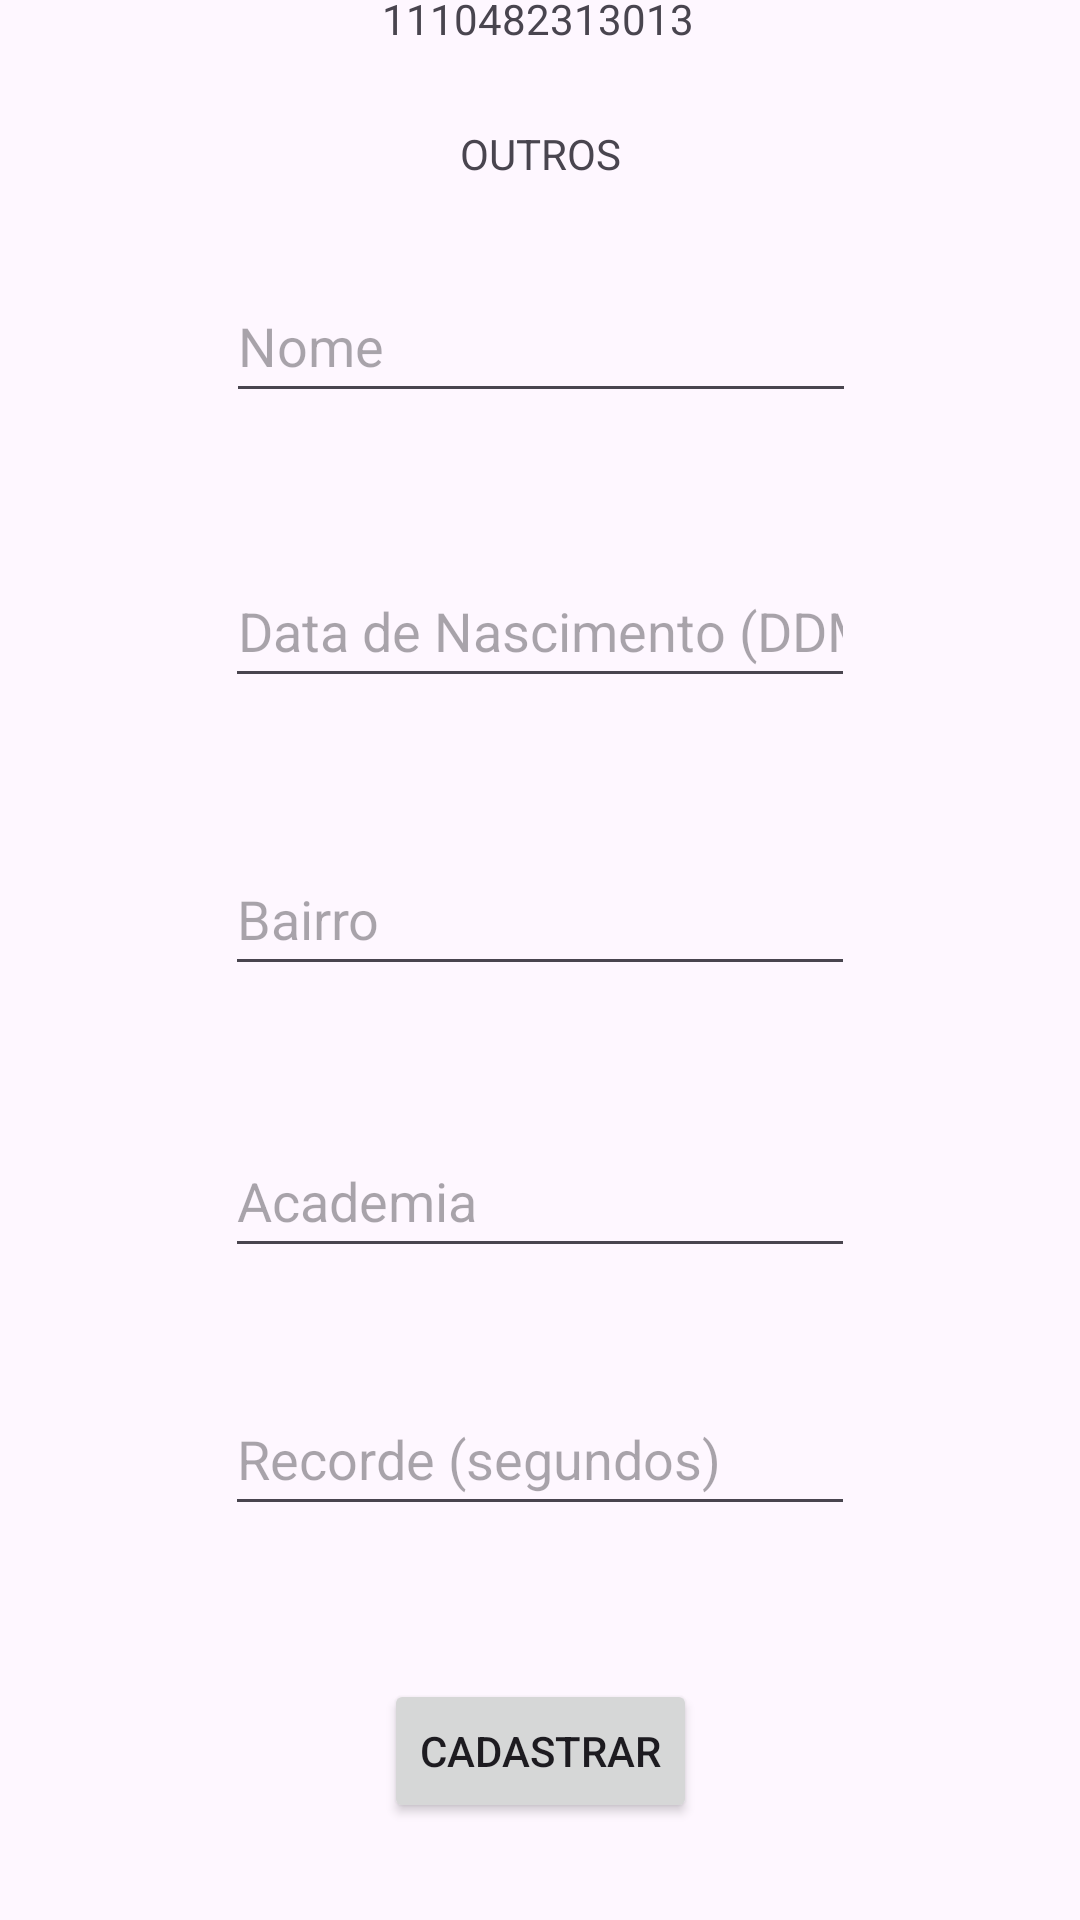

Layout XML and referenced resources for this Android screen:
<!-- AndroidManifest.xml: application theme Theme.Atividade09_01 -->
<!-- res/layout/fragment_atleta_outros.xml -->
<?xml version="1.0" encoding="utf-8"?>
<androidx.constraintlayout.widget.ConstraintLayout xmlns:android="http://schemas.android.com/apk/res/android"
    xmlns:app="http://schemas.android.com/apk/res-auto"
    xmlns:tools="http://schemas.android.com/tools"
    android:id="@+id/outrosLayout"
    android:layout_width="match_parent"
    android:layout_height="match_parent"
    tools:context=".AtletaOutrosFragment">

    <TextView
        android:id="@+id/tvMyName3"
        android:layout_width="wrap_content"
        android:layout_height="wrap_content"
        android:layout_marginTop="16dp"
        android:layout_marginBottom="7dp"
        android:text="@string/my_name"
        app:layout_constraintBottom_toTopOf="@+id/tvMyRa3"
        app:layout_constraintEnd_toEndOf="parent"
        app:layout_constraintHorizontal_bias="0.5"
        app:layout_constraintStart_toStartOf="parent"
        app:layout_constraintTop_toTopOf="parent" />

    <TextView
        android:id="@+id/tvMyRa3"
        android:layout_width="wrap_content"
        android:layout_height="wrap_content"
        android:layout_marginBottom="26dp"
        android:text="@string/my_ra"
        app:layout_constraintBottom_toTopOf="@+id/tvOutros"
        app:layout_constraintEnd_toEndOf="parent"
        app:layout_constraintHorizontal_bias="0.498"
        app:layout_constraintStart_toStartOf="parent"
        app:layout_constraintTop_toBottomOf="@+id/tvMyName3" />

    <TextView
        android:id="@+id/tvOutros"
        android:layout_width="wrap_content"
        android:layout_height="wrap_content"
        android:layout_marginBottom="29dp"
        android:text="@string/tvOutros"
        app:layout_constraintBottom_toTopOf="@+id/etNome3"
        app:layout_constraintEnd_toEndOf="parent"
        app:layout_constraintHorizontal_bias="0.5"
        app:layout_constraintStart_toStartOf="parent"
        app:layout_constraintTop_toBottomOf="@+id/tvMyRa3" />

    <EditText
        android:id="@+id/etNome3"
        android:layout_width="wrap_content"
        android:layout_height="48dp"
        android:layout_marginBottom="47dp"
        android:ems="10"
        android:hint="@string/etNome"
        android:importantForAutofill="no"
        android:inputType="text"
        app:layout_constraintBottom_toTopOf="@+id/etNascimento3"
        app:layout_constraintEnd_toEndOf="parent"
        app:layout_constraintHorizontal_bias="0.502"
        app:layout_constraintStart_toStartOf="parent"
        app:layout_constraintTop_toBottomOf="@+id/tvOutros" />

    <EditText
        android:id="@+id/etNascimento3"
        android:layout_width="wrap_content"
        android:layout_height="48dp"
        android:layout_marginBottom="48dp"
        android:ems="10"
        android:hint="@string/etNascimento"
        android:importantForAutofill="no"
        android:inputType="date"
        android:maxLength="8"
        android:textAlignment="center"
        android:textSize="18sp"
        app:layout_constraintBottom_toTopOf="@+id/etBairro3"
        app:layout_constraintEnd_toEndOf="parent"
        app:layout_constraintHorizontal_bias="0.5"
        app:layout_constraintStart_toStartOf="parent"
        app:layout_constraintTop_toBottomOf="@+id/etNome3" />

    <EditText
        android:id="@+id/etBairro3"
        android:layout_width="wrap_content"
        android:layout_height="48dp"
        android:layout_marginBottom="46dp"
        android:ems="10"
        android:hint="@string/etBairro"
        android:importantForAutofill="no"
        android:inputType="text"
        app:layout_constraintBottom_toTopOf="@+id/etAcademia"
        app:layout_constraintEnd_toEndOf="parent"
        app:layout_constraintHorizontal_bias="0.5"
        app:layout_constraintStart_toStartOf="parent"
        app:layout_constraintTop_toBottomOf="@+id/etNascimento3" />

    <EditText
        android:id="@+id/etAcademia"
        android:layout_width="wrap_content"
        android:layout_height="48dp"
        android:layout_marginBottom="38dp"
        android:ems="10"
        android:hint="@string/etAcademia"
        android:importantForAutofill="no"
        android:inputType="text"
        app:layout_constraintBottom_toTopOf="@+id/etRecordeSegundos"
        app:layout_constraintEnd_toEndOf="parent"
        app:layout_constraintHorizontal_bias="0.5"
        app:layout_constraintStart_toStartOf="parent"
        app:layout_constraintTop_toBottomOf="@+id/etBairro3" />

    <EditText
        android:id="@+id/etRecordeSegundos"
        android:layout_width="wrap_content"
        android:layout_height="48dp"
        android:layout_marginBottom="51dp"
        android:ems="10"
        android:hint="@string/etRecordeSegundos"
        android:importantForAutofill="no"
        android:inputType="text"
        app:layout_constraintBottom_toTopOf="@+id/btnCadastrar3"
        app:layout_constraintEnd_toEndOf="parent"
        app:layout_constraintHorizontal_bias="0.5"
        app:layout_constraintStart_toStartOf="parent"
        app:layout_constraintTop_toBottomOf="@+id/etAcademia" />

    <Button
        android:id="@+id/btnCadastrar3"
        android:layout_width="wrap_content"
        android:layout_height="wrap_content"
        android:layout_marginBottom="78dp"
        android:text="@string/btnCadastrar"
        app:layout_constraintBottom_toBottomOf="parent"
        app:layout_constraintEnd_toEndOf="parent"
        app:layout_constraintHorizontal_bias="0.5"
        app:layout_constraintStart_toStartOf="parent"
        app:layout_constraintTop_toBottomOf="@+id/etRecordeSegundos" />
</androidx.constraintlayout.widget.ConstraintLayout>
<!-- resources referenced by this layout -->
<resources>
  <string name="btnCadastrar">Cadastrar</string>
  <string name="etAcademia">Academia</string>
  <string name="etBairro">Bairro</string>
  <string name="etNascimento">Data de Nascimento (DDMMYYYY)</string>
  <string name="etNome">Nome</string>
  <string name="etRecordeSegundos">Recorde (segundos)</string>
  <string name="my_name">Gustavo Guimarães de Oliveira</string>
  <string name="my_ra">1110482313013</string>
  <string name="tvOutros">OUTROS</string>
  <style name="Theme.Atividade09_01" parent="Base.Theme.Atividade09_01" />
  <style name="Base.Theme.Atividade09_01" parent="Theme.Material3.DayNight">
          
          
      </style>
</resources>
